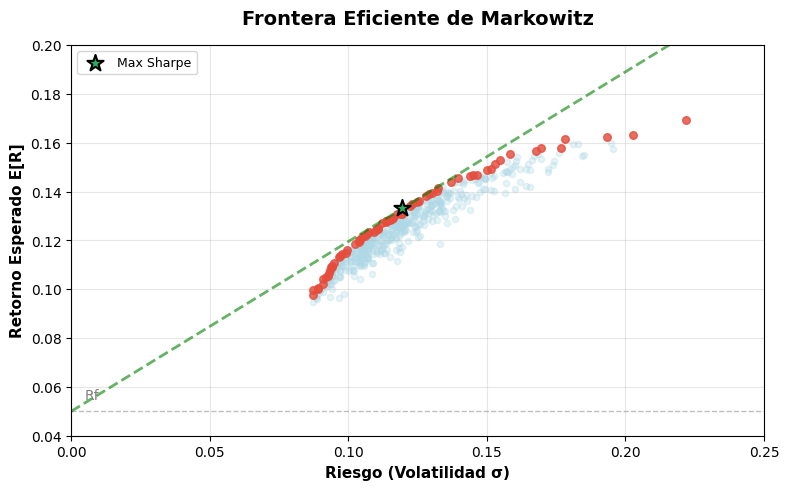
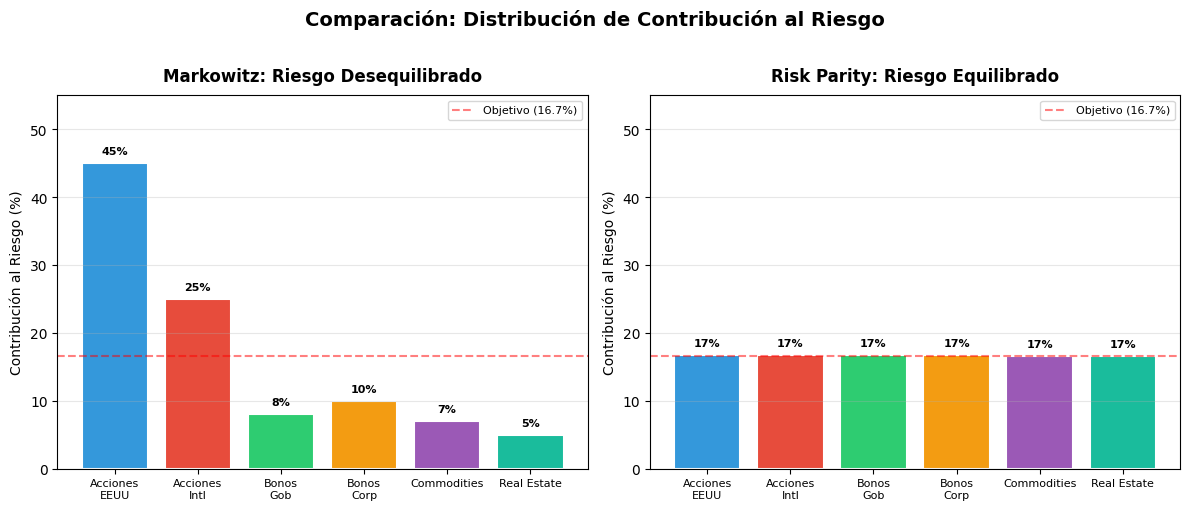
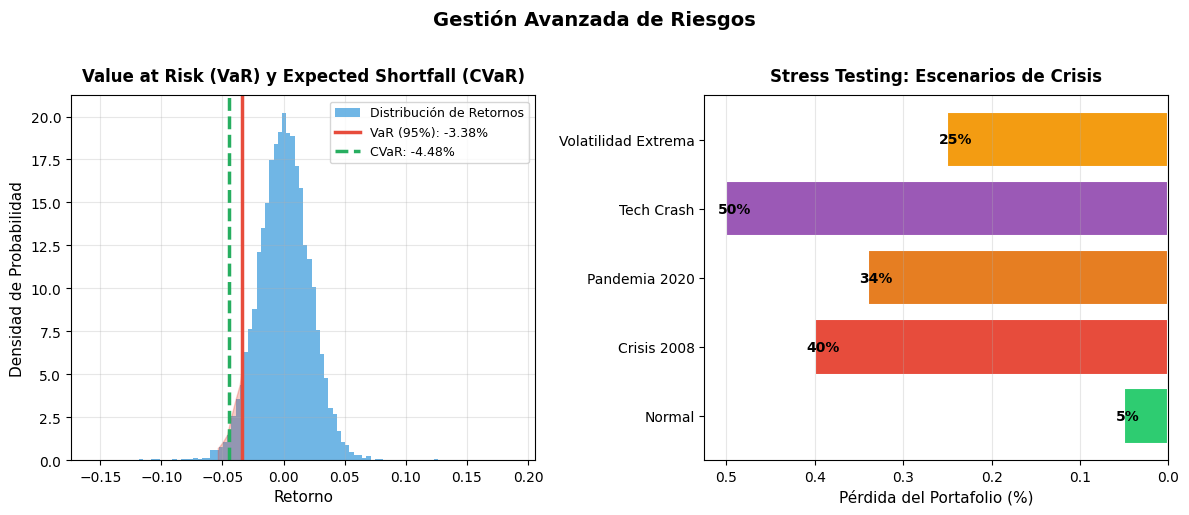

Python code for these plots, in order:
#!/usr/bin/env python3
"""
Script para generar thumbnails temáticos para los posts del blog.
Crea gráficos relacionados con el contenido de cada post.
"""

import numpy as np
import matplotlib
matplotlib.use('Agg')  # Usar backend no interactivo
import matplotlib.pyplot as plt
from matplotlib.patches import Circle, Rectangle, Polygon
from matplotlib.lines import Line2D
import matplotlib.patches as patches
from scipy import stats
import os

# Crear directorio de imágenes si no existe
os.makedirs('images', exist_ok=True)

# Configuración de estilo
plt.style.use('default')
COLORS = {
    'primary': '#2c3e50',
    'secondary': '#3498db',
    'accent': '#e74c3c',
    'success': '#27ae60',
    'warning': '#f39c12',
    'bg': '#ecf0f1',
    'dark': '#1a252f'
}

def generate_markowitz_thumbnail():
    """
    Genera thumbnail para el post de Frontera Eficiente de Markowitz.
    Muestra la clásica gráfica de frontera eficiente con portafolios.
    """
    fig, ax = plt.subplots(figsize=(8, 5), dpi=150)
    
    # Generar datos para la frontera eficiente
    np.random.seed(42)
    n_assets = 5
    
    # Retornos y volatilidades simuladas
    returns = np.array([0.08, 0.12, 0.15, 0.10, 0.18])
    vols = np.array([0.10, 0.15, 0.20, 0.12, 0.25])
    correlation = 0.3
    cov_matrix = np.outer(vols, vols) * correlation
    np.fill_diagonal(cov_matrix, vols**2)
    
    # Generar portafolios aleatorios
    n_portfolios = 500
    weights = np.random.dirichlet(np.ones(n_assets), n_portfolios)
    
    portfolio_returns = weights @ returns
    portfolio_vols = np.sqrt(np.einsum('ij,jk,ik->i', weights, cov_matrix, weights))
    
    # Scatter de portafolios aleatorios
    ax.scatter(portfolio_vols, portfolio_returns, c='lightblue', alpha=0.3, s=20, zorder=1)
    
    # Encontrar y destacar la frontera eficiente
    for i in range(len(portfolio_vols)):
        is_efficient = True
        for j in range(len(portfolio_vols)):
            if portfolio_vols[j] <= portfolio_vols[i] and portfolio_returns[j] > portfolio_returns[i]:
                is_efficient = False
                break
        if is_efficient:
            ax.scatter(portfolio_vols[i], portfolio_returns[i], c='#e74c3c', s=30, alpha=0.8, zorder=2)
    
    # Destacar el portafolio de máximo Sharpe
    risk_free_rate = 0.05
    sharpe_ratios = (portfolio_returns - risk_free_rate) / portfolio_vols
    max_sharpe_idx = np.argmax(sharpe_ratios)
    ax.scatter(portfolio_vols[max_sharpe_idx], portfolio_returns[max_sharpe_idx], 
              c='#27ae60', s=150, marker='*', edgecolors='black', linewidth=1.5, 
              zorder=3, label='Max Sharpe')
    
    # Dibujar línea de tasa libre de riesgo
    ax.axhline(y=risk_free_rate, color='gray', linestyle='--', alpha=0.5, linewidth=1)
    ax.text(0.005, risk_free_rate + 0.005, 'Rf', fontsize=10, color='gray')
    
    # Línea de asignación de capital (CAL)
    x_line = np.array([0, 0.35])
    y_line = risk_free_rate + sharpe_ratios[max_sharpe_idx] * x_line
    ax.plot(x_line, y_line, 'g--', alpha=0.6, linewidth=2)
    
    # Configuración de ejes
    ax.set_xlabel('Riesgo (Volatilidad σ)', fontsize=11, fontweight='bold')
    ax.set_ylabel('Retorno Esperado E[R]', fontsize=11, fontweight='bold')
    ax.set_title('Frontera Eficiente de Markowitz', fontsize=14, fontweight='bold', pad=15)
    ax.legend(loc='upper left', fontsize=9)
    ax.grid(True, alpha=0.3)
    ax.set_xlim(0, 0.25)
    ax.set_ylim(0.04, 0.20)
    
    plt.tight_layout()
    plt.savefig('images/markowitz-frontier.png', dpi=150, bbox_inches='tight')
    plt.close()
    print("✓ Generada: images/markowitz-frontier.png")


def generate_riskparity_thumbnail():
    """
    Genera thumbnail para el post de Paridad de Riesgo (Risk Parity).
    Muestra un gráfico de barras comparando contribución al riesgo.
    """
    fig, axes = plt.subplots(1, 2, figsize=(12, 5), dpi=150)
    
    np.random.seed(42)
    n_assets = 6
    asset_labels = ['Acciones\nEEUU', 'Acciones\nIntl', 'Bonos\nGob', 'Bonos\nCorp', 'Commodities', 'Real Estate']
    
    # Simular contribuciones al riesgo - Markowitz (desequilibrado)
    markowitz_risk_contrib = np.array([0.45, 0.25, 0.08, 0.10, 0.07, 0.05])
    
    # Simular contribuciones al riesgo - Risk Parity (equilibrado)
    risk_parity_risk_contrib = np.array([0.167, 0.167, 0.167, 0.167, 0.166, 0.166])
    
    # Colores
    colors = ['#3498db', '#e74c3c', '#2ecc71', '#f39c12', '#9b59b6', '#1abc9c']
    x_pos = np.arange(n_assets)
    
    # Gráfico 1: Markowitz (desequilibrado)
    ax1 = axes[0]
    bars1 = ax1.bar(x_pos, markowitz_risk_contrib * 100, color=colors, edgecolor='white', linewidth=1.5)
    ax1.axhline(y=100/n_assets, color='red', linestyle='--', alpha=0.5, linewidth=1.5, label=f'Objetivo ({100/n_assets:.1f}%)')
    ax1.set_title('Markowitz: Riesgo Desequilibrado', fontsize=12, fontweight='bold', pad=10)
    ax1.set_ylabel('Contribución al Riesgo (%)', fontsize=10)
    ax1.set_xticks(x_pos)
    ax1.set_xticklabels(asset_labels, fontsize=8)
    ax1.legend(fontsize=8)
    ax1.grid(True, alpha=0.3, axis='y')
    ax1.set_ylim(0, 55)
    
    # Añadir etiquetas de porcentaje
    for bar, val in zip(bars1, markowitz_risk_contrib):
        ax1.text(bar.get_x() + bar.get_width()/2., bar.get_height() + 1,
                f'{val*100:.0f}%', ha='center', va='bottom', fontsize=8, fontweight='bold')
    
    # Gráfico 2: Risk Parity (equilibrado)
    ax2 = axes[1]
    bars2 = ax2.bar(x_pos, risk_parity_risk_contrib * 100, color=colors, edgecolor='white', linewidth=1.5)
    ax2.axhline(y=100/n_assets, color='red', linestyle='--', alpha=0.5, linewidth=1.5, label=f'Objetivo ({100/n_assets:.1f}%)')
    ax2.set_title('Risk Parity: Riesgo Equilibrado', fontsize=12, fontweight='bold', pad=10)
    ax2.set_ylabel('Contribución al Riesgo (%)', fontsize=10)
    ax2.set_xticks(x_pos)
    ax2.set_xticklabels(asset_labels, fontsize=8)
    ax2.legend(fontsize=8)
    ax2.grid(True, alpha=0.3, axis='y')
    ax2.set_ylim(0, 55)
    
    # Añadir etiquetas de porcentaje
    for bar, val in zip(bars2, risk_parity_risk_contrib):
        ax2.text(bar.get_x() + bar.get_width()/2., bar.get_height() + 1,
                f'{val*100:.0f}%', ha='center', va='bottom', fontsize=8, fontweight='bold')
    
    plt.suptitle('Comparación: Distribución de Contribución al Riesgo', fontsize=14, fontweight='bold', y=1.02)
    plt.tight_layout()
    plt.savefig('images/risk-parity-comparison.png', dpi=150, bbox_inches='tight')
    plt.close()
    print("✓ Generada: images/risk-parity-comparison.png")


def generate_riskmanagement_thumbnail():
    """
    Genera thumbnail para el post de Gestión de Riesgos Avanzada.
    Muestra distribución de retornos con VaR y CVaR.
    """
    fig, axes = plt.subplots(1, 2, figsize=(12, 5), dpi=150)
    
    np.random.seed(42)
    
    # Generar distribución de retornos (con colas pesadas)
    n_samples = 10000
    returns = np.random.normal(0.0005, 0.02, n_samples)
    # Añadir algunas colas pesadas
    returns[np.random.random(n_samples) < 0.02] *= 3
    
    # Calcular VaR y CVaR
    confidence_level = 0.95
    var_level = (1 - confidence_level) * 100
    var_value = np.percentile(returns, var_level)
    cvar_value = returns[returns <= var_value].mean()
    
    # Gráfico 1: Distribución con VaR y CVaR
    ax1 = axes[0]
    n, bins, patches = ax1.hist(returns, bins=100, density=True, alpha=0.7, 
                                 color='#3498db', edgecolor='none', label='Distribución de Retornos')
    
    # Línea VaR
    ax1.axvline(x=var_value, color='#e74c3c', linestyle='-', linewidth=2.5, 
                label=f'VaR ({confidence_level*100:.0f}%): {var_value:.2%}')
    
    # Línea CVaR
    ax1.axvline(x=cvar_value, color='#27ae60', linestyle='--', linewidth=2.5, 
                label=f'CVaR: {cvar_value:.2%}')
    
    # Sombrear región de cola
    x_fill = np.linspace(var_value - 0.02, var_value, 50)
    y_fill = np.interp(x_fill, bins[:-1], n)
    ax1.fill_between(x_fill, 0, y_fill, alpha=0.3, color='#e74c3c')
    
    ax1.set_xlabel('Retorno', fontsize=11)
    ax1.set_ylabel('Densidad de Probabilidad', fontsize=11)
    ax1.set_title('Value at Risk (VaR) y Expected Shortfall (CVaR)', fontsize=12, fontweight='bold', pad=10)
    ax1.legend(fontsize=9, loc='upper right')
    ax1.grid(True, alpha=0.3)
    
    # Gráfico 2: Stress Testing - Escenarios
    ax2 = axes[1]
    
    scenarios = {
        'Normal': -0.05,
        'Crisis 2008': -0.40,
        'Pandemia 2020': -0.34,
        'Tech Crash': -0.50,
        'Volatilidad Extrema': -0.25
    }
    
    scenario_names = list(scenarios.keys())
    scenario_values = list(scenarios.values())
    colors_scenarios = ['#2ecc71', '#e74c3c', '#e67e22', '#9b59b6', '#f39c12']
    
    bars = ax2.barh(scenario_names, [abs(v) for v in scenario_values], 
                    color=colors_scenarios, edgecolor='white', linewidth=1.5)
    
    # Añadir etiquetas
    for bar, val in zip(bars, scenario_values):
        ax2.text(bar.get_width() + 0.01, bar.get_y() + bar.get_height()/2,
                f'{abs(val)*100:.0f}%', ha='left', va='center', fontsize=10, fontweight='bold')
    
    ax2.set_xlabel('Pérdida del Portafolio (%)', fontsize=11)
    ax2.set_title('Stress Testing: Escenarios de Crisis', fontsize=12, fontweight='bold', pad=10)
    ax2.grid(True, alpha=0.3, axis='x')
    ax2.invert_xaxis()  # Las pérdidas van a la izquierda
    
    plt.suptitle('Gestión Avanzada de Riesgos', fontsize=14, fontweight='bold', y=1.02)
    plt.tight_layout()
    plt.savefig('images/risk-management-advanced.png', dpi=150, bbox_inches='tight')
    plt.close()
    print("✓ Generada: images/risk-management-advanced.png")


if __name__ == '__main__':
    print("Generando thumbnails para posts del blog...")
    print("-" * 50)
    
    generate_markowitz_thumbnail()
    generate_riskparity_thumbnail()
    generate_riskmanagement_thumbnail()
    
    print("-" * 50)
    print("¡Todos los thumbnails generados exitosamente!")
